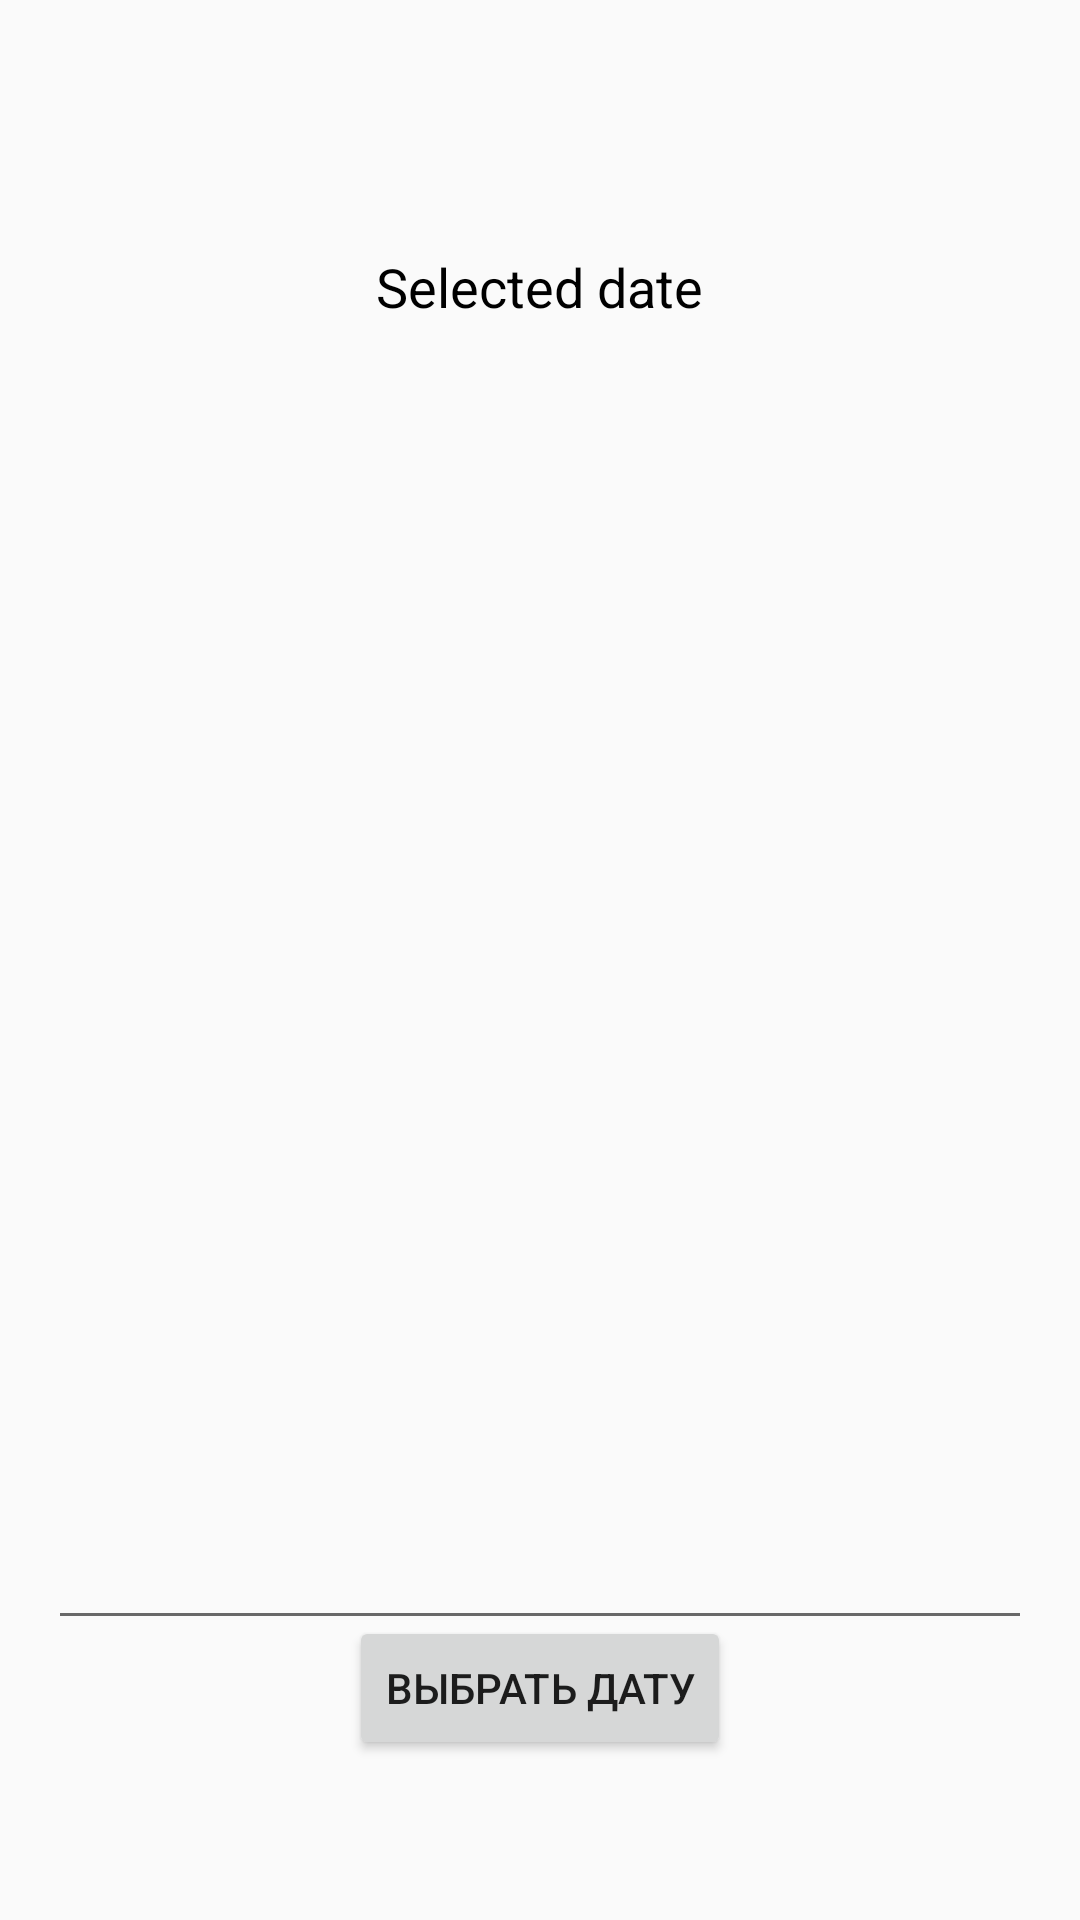

Reconstruct the res/layout file that produces this screen, plus the resources it refers to.
<!-- AndroidManifest.xml: application theme Theme.FinancialApp -->
<!-- res/layout/fragment_currency_per_date.xml -->
<?xml version="1.0" encoding="utf-8"?>
<LinearLayout xmlns:android="http://schemas.android.com/apk/res/android"
    xmlns:tools="http://schemas.android.com/tools"
    android:layout_width="match_parent"
    android:layout_height="match_parent"
    android:gravity="center"
    android:orientation="vertical"
    tools:context=".view.currency_per_date.CurrencyPerDateFragment">

    <TextView
        android:id="@+id/selected_date_tv"
        android:layout_width="wrap_content"
        android:layout_height="wrap_content"
        android:layout_marginTop="30dp"
        android:textSize="18sp"
        android:textColor="@color/black"
        android:text="@string/selected_date" />

    <androidx.recyclerview.widget.RecyclerView
        android:id="@+id/currency_rv"
        android:layout_width="match_parent"
        android:layout_height="400dp"
        android:layout_margin="15dp"/>

    <View
        android:layout_width="match_parent"
        android:layout_height="1dp"
        android:layout_marginStart="20dp"
        android:layout_marginEnd="20dp"
        android:background="@color/gray" />

    <Button
        android:id="@+id/select_date_button"
        android:layout_width="wrap_content"
        android:layout_height="wrap_content"
        android:text="@string/select_date"/>

</LinearLayout>
<!-- resources referenced by this layout -->
<resources>
  <color name="black">#FF000000</color>
  <color name="gray">#686868</color>
  <string name="select_date">Выбрать дату</string>
  <string name="selected_date">Selected date</string>
  <style name="Theme.FinancialApp" parent="Theme.AppCompat.Light.DarkActionBar">
          
          <item name="colorPrimary">@color/purple_500</item>
          <item name="colorPrimaryDark">@color/purple_700</item>
          <item name="colorAccent">@color/teal_200</item>
          
      </style>
  <color name="purple_500">#FF6200EE</color>
  <color name="purple_700">#FF3700B3</color>
  <color name="teal_200">#FF03DAC5</color>
</resources>
